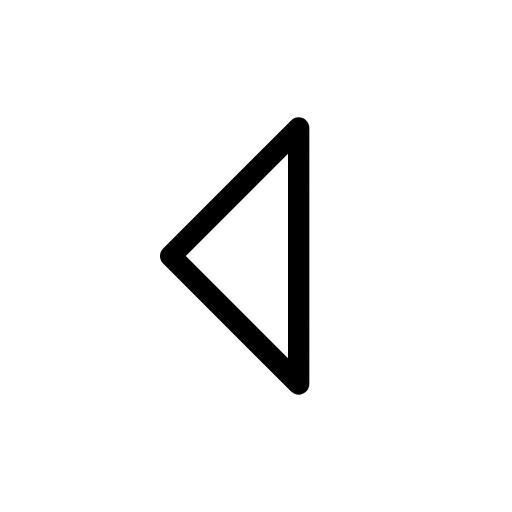
t = 0.00 s
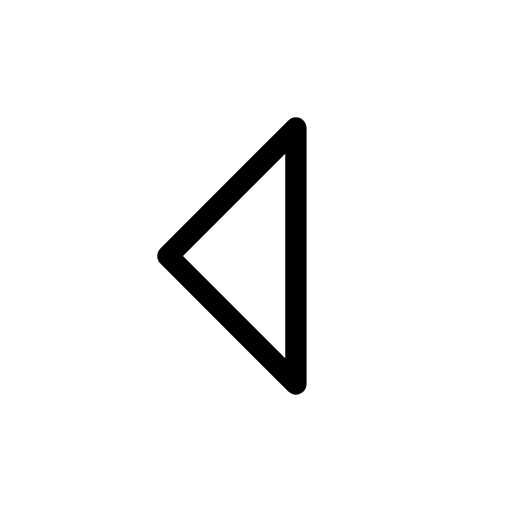
t = 0.25 s
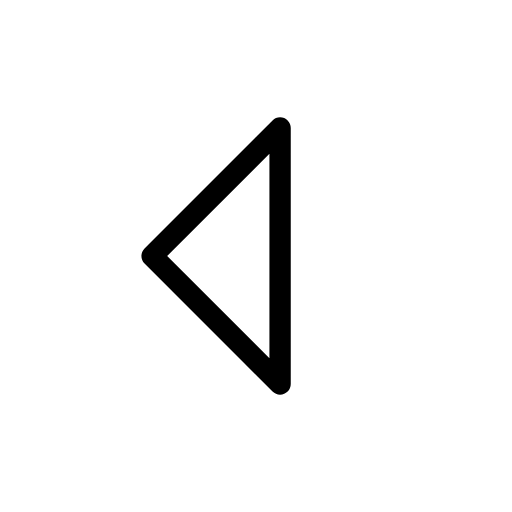
t = 0.75 s
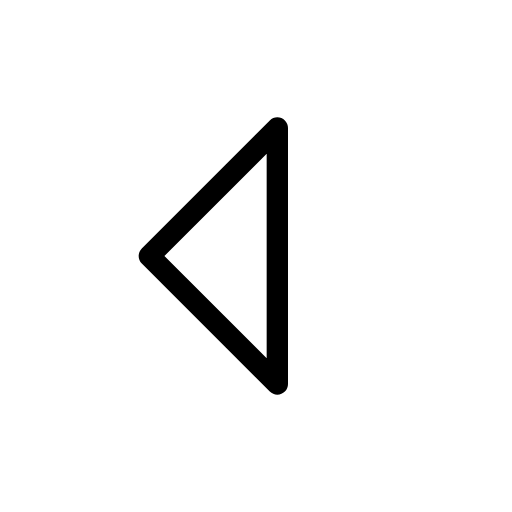
t = 1.00 s
t = 1.25 s: frame unchanged from t = 0.75 s, image omitted
t = 1.75 s: frame unchanged from t = 0.25 s, image omitted

The animated SVG that drew these frames (rendered in a browser with its animation timeline set to each time). Animation: 1 SMIL element (animateTransform=1); one cycle of 2.00 s, repeats indefinitely.

<svg xmlns="http://www.w3.org/2000/svg" width="24" height="24" viewBox="0 0 24 24" fill="none" stroke="currentColor"
     stroke-width="1" stroke-linecap="round" stroke-linejoin="round"
     class="icon icon-tabler icons-tabler-animated icon-tabler-caret-left">
    <path stroke="none" d="M0 0h24v24H0z" fill="none"/>
    <g>
        <animateTransform attributeName="transform" type="translate" values="0 0;-1 0;0 0" dur="2s" repeatCount="indefinite" keyTimes="0;0.5;1" calcMode="spline" keySplines="0.42 0 0.58 1;0.42 0 0.58 1"/>
        <path d="M14 6l-6 6l6 6v-12"/>
    </g>
</svg>
